The GitHub repository FinOrr/auto-fluidics contains a labelled image folder "data" with 4 categories: co flow, dripping, jetting, no flow. Examples follow, each with its label.

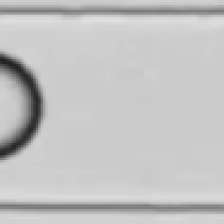
Label: dripping

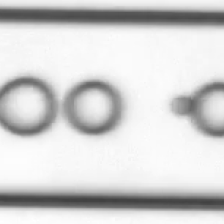
Label: co flow

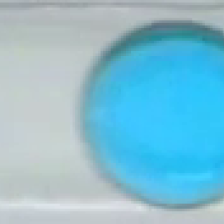
Label: dripping

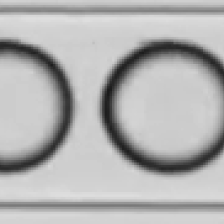
Label: dripping

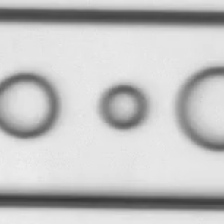
Label: co flow

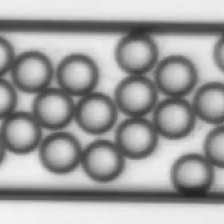
Label: dripping
